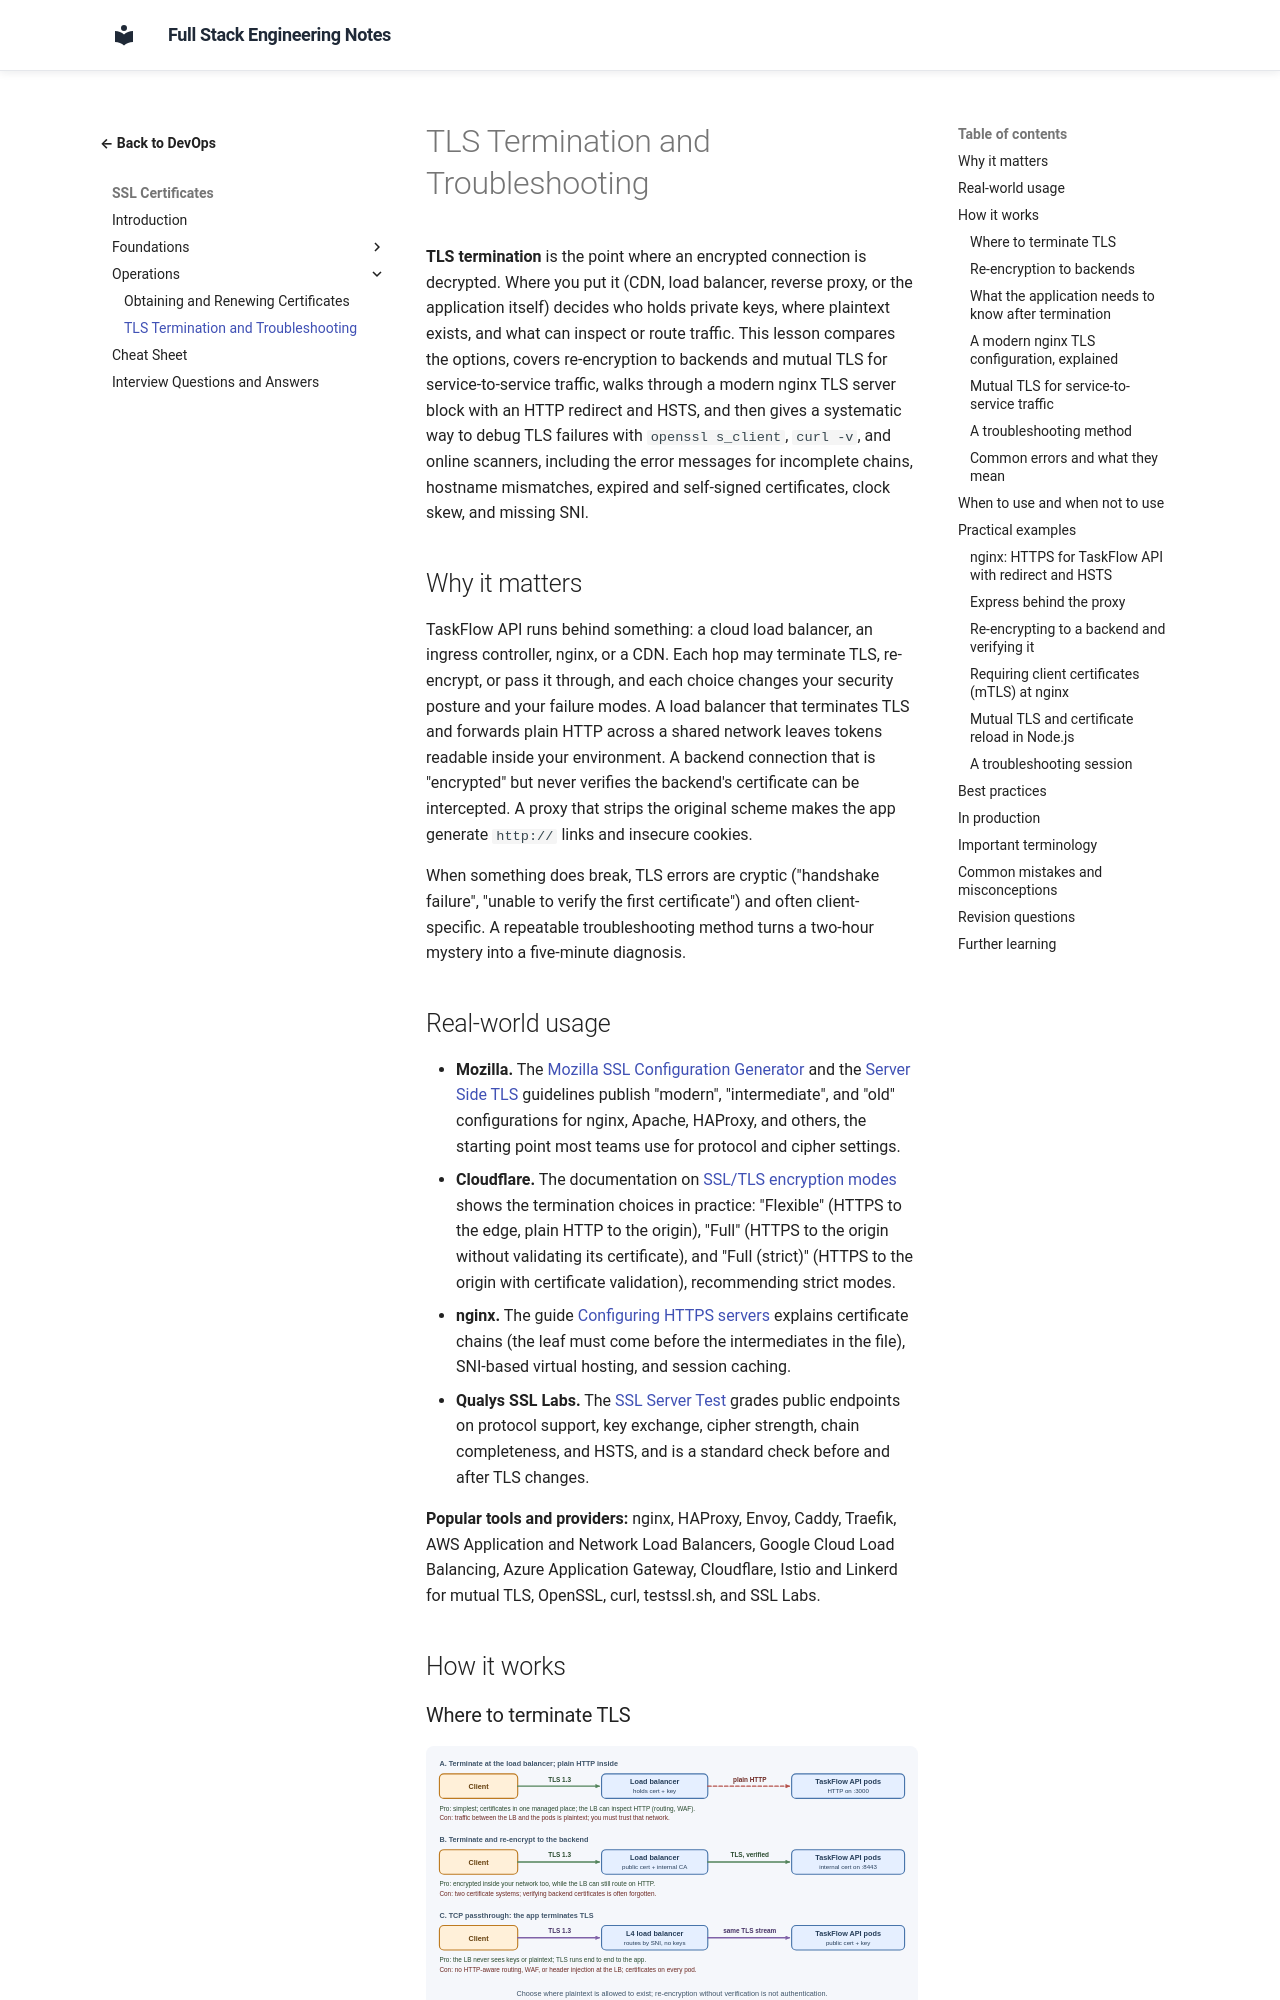

repository: murthy-satti/fullstack-notes · page: 08-devops-and-deployment/ssl-certificates/tls-termination-and-troubleshooting/index.html · generator: mkdocs

# TLS Termination and Troubleshooting

**TLS termination** is the point where an encrypted connection is
decrypted. Where you put it (CDN, load balancer, reverse proxy, or the
application itself) decides who holds private keys, where plaintext
exists, and what can inspect or route traffic. This lesson compares the
options, covers re-encryption to backends and mutual TLS for
service-to-service traffic, walks through a modern nginx TLS server block
with an HTTP redirect and HSTS, and then gives a systematic way to debug
TLS failures with `openssl s_client`, `curl -v`, and online scanners,
including the error messages for incomplete chains, hostname mismatches,
expired and self-signed certificates, clock skew, and missing SNI.

## Why it matters

TaskFlow API runs behind something: a cloud load balancer, an ingress
controller, nginx, or a CDN. Each hop may terminate TLS, re-encrypt, or
pass it through, and each choice changes your security posture and your
failure modes. A load balancer that terminates TLS and forwards plain HTTP
across a shared network leaves tokens readable inside your environment. A
backend connection that is "encrypted" but never verifies the backend's
certificate can be intercepted. A proxy that strips the original scheme
makes the app generate `http://` links and insecure cookies.

When something does break, TLS errors are cryptic ("handshake failure",
"unable to verify the first certificate") and often client-specific. A
repeatable troubleshooting method turns a two-hour mystery into a
five-minute diagnosis.

## Real-world usage

- **Mozilla.** The
  [Mozilla SSL Configuration Generator](https://ssl-config.mozilla.org/)
  and the [Server Side TLS](https://wiki.mozilla.org/Security/Server_Side_TLS)
  guidelines publish "modern", "intermediate", and "old" configurations for
  nginx, Apache, HAProxy, and others, the starting point most teams use
  for protocol and cipher settings.
- **Cloudflare.** The documentation on
  [SSL/TLS encryption modes](https://developers.cloudflare.com/ssl/origin-configuration/ssl-modes/)
  shows the termination choices in practice: "Flexible" (HTTPS to the edge,
  plain HTTP to the origin), "Full" (HTTPS to the origin without
  validating its certificate), and "Full (strict)" (HTTPS to the origin
  with certificate validation), recommending strict modes.
- **nginx.** The guide
  [Configuring HTTPS servers](https://nginx.org/en/docs/http/configuring_https_servers.html)
  explains certificate chains (the leaf must come before the
  intermediates in the file), SNI-based virtual hosting, and session
  caching.
- **Qualys SSL Labs.** The [SSL Server Test](https://www.ssllabs.com/ssltest/)
  grades public endpoints on protocol support, key exchange, cipher
  strength, chain completeness, and HSTS, and is a standard check before
  and after TLS changes.

**Popular tools and providers:** nginx, HAProxy, Envoy, Caddy, Traefik,
AWS Application and Network Load Balancers, Google Cloud Load Balancing,
Azure Application Gateway, Cloudflare, Istio and Linkerd for mutual TLS,
OpenSSL, curl, testssl.sh, and SSL Labs.

## How it works
